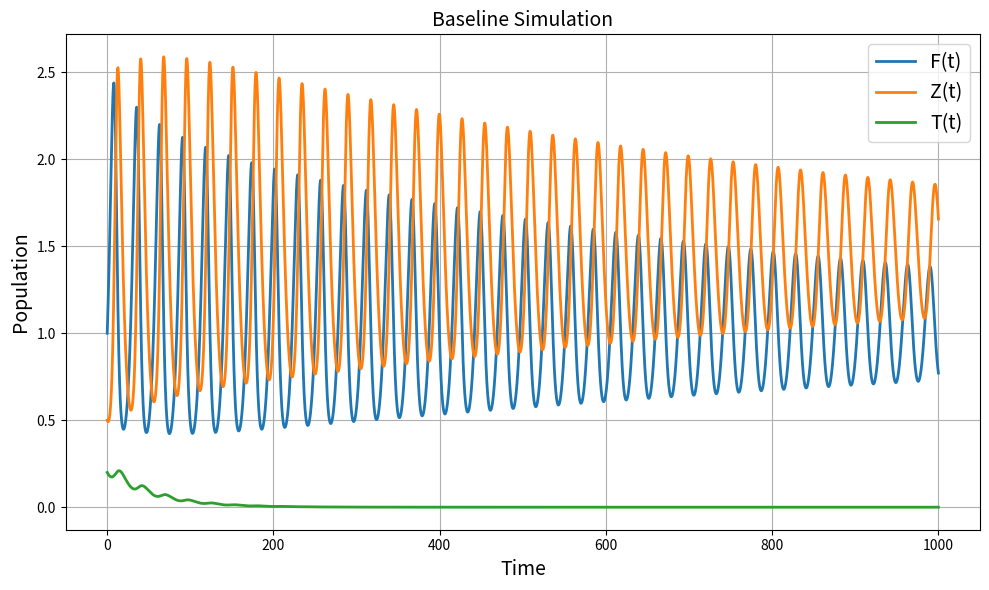
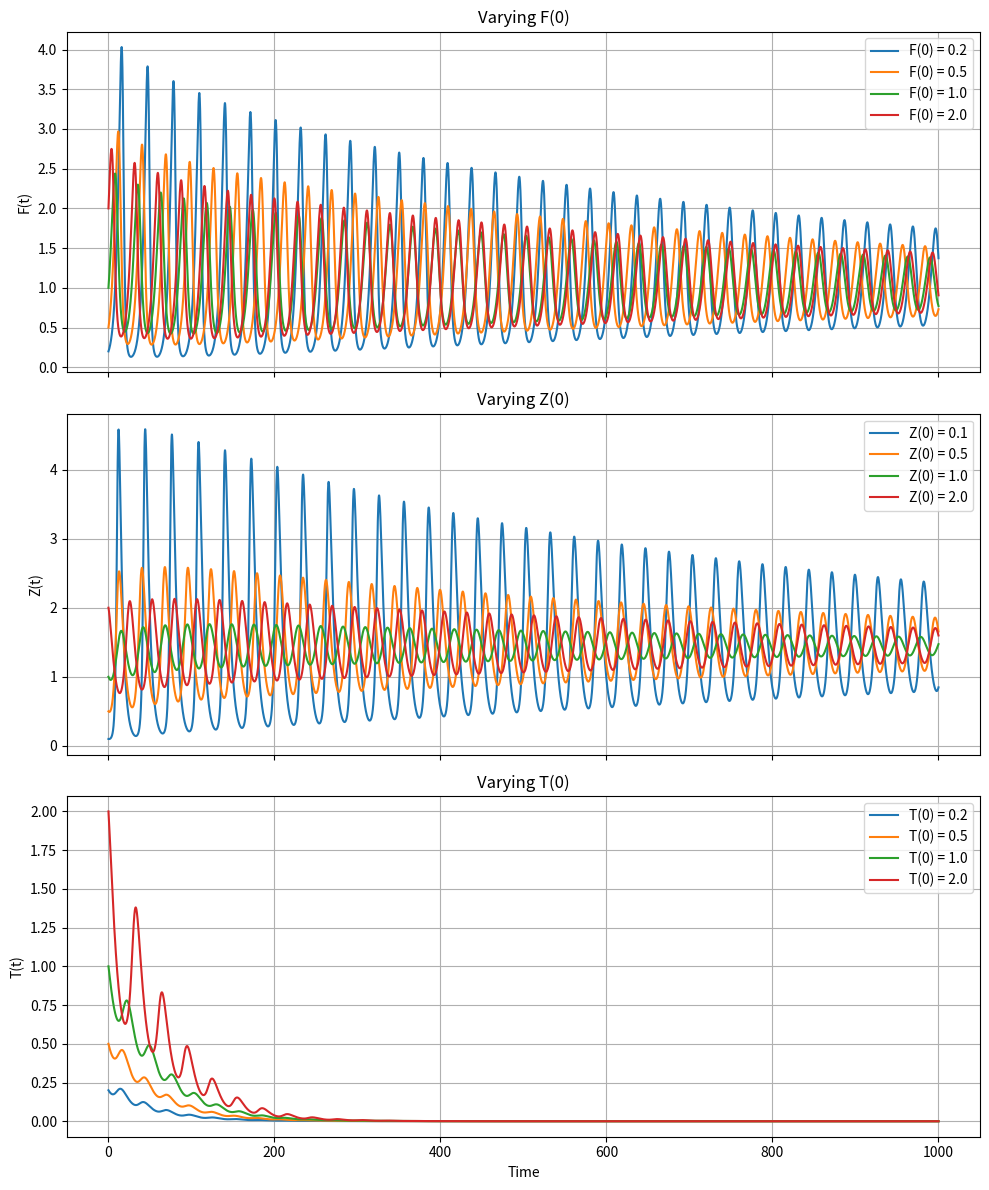

The matplotlib source for these figures, in order:
import numpy as np
import matplotlib.pyplot as plt

# --- Parameters ---
r = 0.5
N = 1.0
N_H = 0.3
H = 0.4
I_0 = 1.0
k1 = 0.1
k2 = 0.1
kb = 0.1
C = 1.0
g = 1.0

a = 0.2
h = 0.1      # handling time of Z on F
a_F = 0.2    # attack rate of T on F
h_F = 0.1    # handling time of T on F
a_Z = 0.15   # attack rate of T on Z
h_Z = 0.1    # handling time of T on Z

e = 1.      # conversion efficiency of Z
e_F = 0.2    # conversion efficiency of T from F
e_Z = 0.2    # conversion efficiency of T from Z

m_Z = 0.2    # mortality of Z
m_T = 0.1    # mortality of T


# --- System of ODEs ---
def system(t, y):
    F, Z, T = y
    I_val = I_0 * np.exp(-(k1 * F) + k2 * C + kb)
    N_bar = (N / (N + N_H))

    dFdt = (
        r * F * N_bar * (I_val / (H + I_val))
        - (a * F * Z) / (1 + a * h * F)
        - (a_F * F * T) / (1 + a_F * h_F * F + a_Z * h_Z * Z)
    )

    dZdt = (
        (e * a * F * Z) / (1 + a * h * F)
        - (a_Z * Z * T) / (1 + a_F * h_F * F + a_Z * h_Z * Z)
        - m_Z * Z
    )

    dTdt = (
        (e_F * a_F * F * T) / (1 + a_F * h_F * F + a_Z * h_Z * Z)
        + (e_Z * a_Z * Z * T) / (1 + a_F * h_F * F + a_Z * h_Z * Z)
        - m_T * T
    )

    return np.array([dFdt, dZdt, dTdt])

# --- Runge-Kutta 4th order ---
def runge_kutta(f, y0, t0, tf, h):
    t_values = [t0]
    y_values = [np.array(y0)]
    t = t0
    y = np.array(y0)

    while t < tf:
        if t + h > tf:
            h = tf - t
        k1 = f(t, y)
        k2 = f(t + h / 2, y + h / 2 * k1)
        k3 = f(t + h / 2, y + h / 2 * k2)
        k4 = f(t + h, y + h * k3)

        y = y + (h / 6) * (k1 + 2 * k2 + 2 * k3 + k4)
        t = t + h

        t_values.append(t)
        y_values.append(y.copy())

    return np.array(t_values), np.array(y_values)


N_bar = (N / (N + N_H))
F_star = m_Z / (a * (e - m_Z * h))
          
# --- Simulation settings ---
t0 = 0
tf = 1000
h = 0.1
t_vals = np.arange(t0, tf + h, h)

F_star = m_Z / (a * (e - m_Z * h))


# --- Baseline plot ---
y0_baseline = [1.0, 0.5, 0.2]
t_vals, y_vals = runge_kutta(system, y0_baseline, t0, tf, h)

plt.figure(figsize=(10, 6))
plt.plot(t_vals, y_vals[:, 0], label='F(t)', linewidth=2)
plt.plot(t_vals, y_vals[:, 1], label='Z(t)', linewidth=2)
plt.plot(t_vals, y_vals[:, 2], label='T(t)', linewidth=2)

plt.title('Baseline Simulation', fontsize = 14)
plt.xlabel('Time', fontsize = 14)
plt.ylabel('Population', fontsize = 14)
plt.legend(fontsize = 14)
plt.grid(True)
plt.tight_layout()
plt.show()

# --- Varying initial conditions ---
fig, axs = plt.subplots(3, 1, figsize=(10, 12), sharex=True)

# Vary F(0), fix Z(0), T(0)
F0_range = [0.2, 0.5, 1.0, 2.0]
Z0_fixed = 0.5
T0_fixed = 0.2

for F0 in F0_range:
    _, yv = runge_kutta(system, [F0, Z0_fixed, T0_fixed], t0, tf, h)
    axs[0].plot(t_vals, yv[:, 0], label=f'F(0) = {F0:.1f}')
axs[0].set_title('Varying F(0)')
axs[0].set_ylabel('F(t)')
axs[0].legend()
axs[0].grid(True)

# Vary Z(0), fix F(0), T(0)
Z0_range = [0.1, 0.5, 1.0, 2.0]
F0_fixed = 1.0
T0_fixed = 0.2
for Z0 in Z0_range:
    _, yv = runge_kutta(system, [F0_fixed, Z0, T0_fixed], t0, tf, h)
    axs[1].plot(t_vals, yv[:, 1], label=f'Z(0) = {Z0:.1f}')
axs[1].set_title('Varying Z(0)')
axs[1].set_ylabel('Z(t)')
axs[1].legend()
axs[1].grid(True)

# Vary T(0), fix F(0), Z(0)
T0_range = [0.2, 0.5, 1.0, 2.0]
F0_fixed = 1.0
Z0_fixed = 0.5
for T0 in T0_range:
    _, yv = runge_kutta(system, [F0_fixed, Z0_fixed, T0], t0, tf, h)
    axs[2].plot(t_vals, yv[:, 2], label=f'T(0) = {T0:.1f}')
axs[2].set_title('Varying T(0)')
axs[2].set_ylabel('T(t)')
axs[2].set_xlabel('Time')
axs[2].legend()
axs[2].grid(True)

plt.tight_layout()
plt.show()
